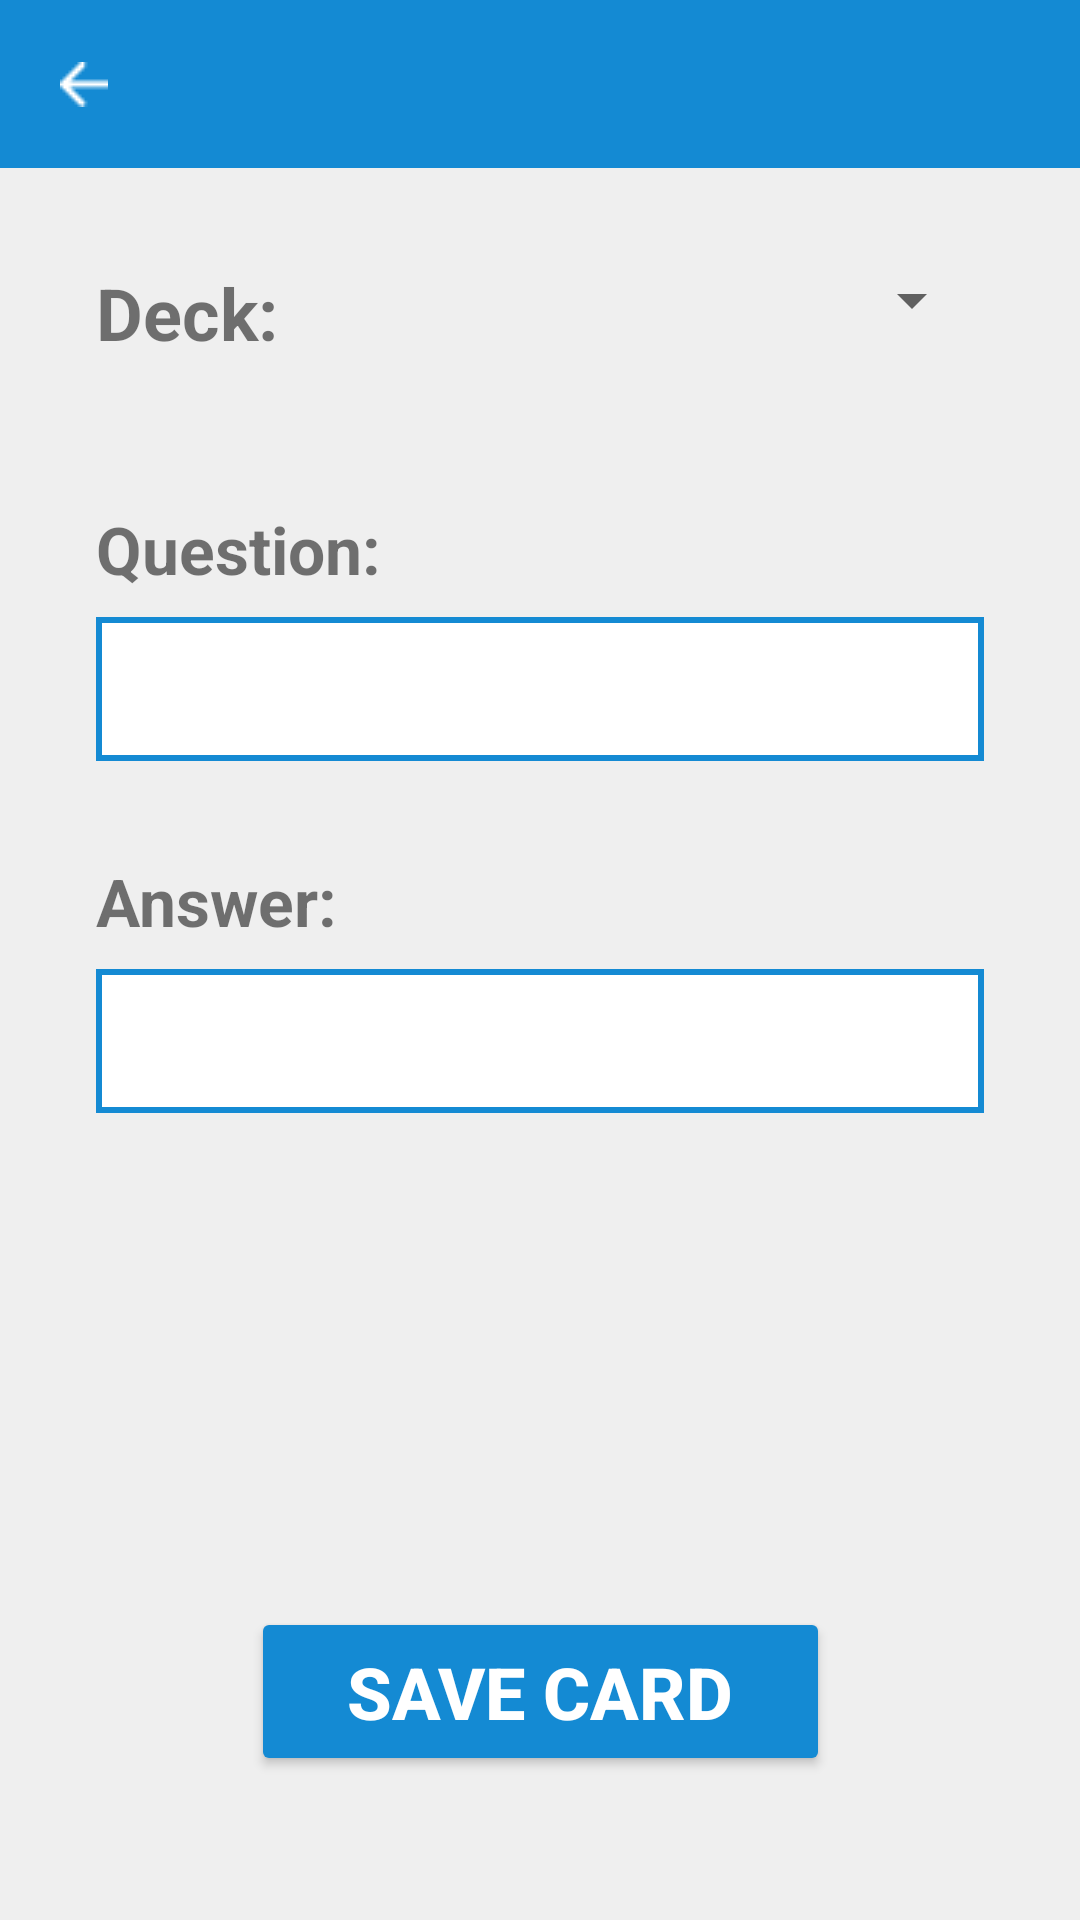

The Android layout XML behind this screen, and the referenced resources:
<!-- AndroidManifest.xml: application theme Theme.Isipkard -->
<!-- res/layout/activity_create_card.xml -->
<?xml version="1.0" encoding="utf-8"?>
<androidx.constraintlayout.widget.ConstraintLayout
    xmlns:android="http://schemas.android.com/apk/res/android"
    xmlns:app="http://schemas.android.com/apk/res-auto"
    android:layout_width="match_parent"
    android:layout_height="match_parent"
    android:background="#EFEFEF">

    
    <androidx.constraintlayout.widget.ConstraintLayout
        android:id="@+id/topBarAddCard"
        android:layout_width="0dp"
        android:layout_height="56dp"
        android:background="#148AD3"
        app:layout_constraintTop_toTopOf="parent"
        app:layout_constraintStart_toStartOf="parent"
        app:layout_constraintEnd_toEndOf="parent">

        <ImageButton
            android:id="@+id/btnBack"
            android:layout_width="24dp"
            android:layout_height="24dp"
            android:layout_marginStart="16dp"
            android:background="@null"
            android:src="@drawable/ic_back"
            android:contentDescription="Back"
            app:layout_constraintStart_toStartOf="parent"
            app:layout_constraintTop_toTopOf="parent"
            app:layout_constraintBottom_toBottomOf="parent"/>














    </androidx.constraintlayout.widget.ConstraintLayout>

    
    <TextView
        android:id="@+id/tvDeckLabel"
        android:layout_width="wrap_content"
        android:layout_height="wrap_content"
        android:text="Deck:"
        android:textSize="24sp"
        android:textStyle="bold"
        app:layout_constraintTop_toBottomOf="@id/topBarAddCard"
        android:layout_marginTop="32dp"
        android:layout_marginStart="32dp"
        app:layout_constraintStart_toStartOf="parent"/>

    <Spinner
        android:id="@+id/spinnerDecks"
        android:layout_width="0dp"
        android:layout_height="wrap_content"
        android:layout_marginStart="12dp"
        android:layout_marginEnd="32dp"
        app:layout_constraintStart_toEndOf="@id/tvDeckLabel"
        app:layout_constraintEnd_toEndOf="parent"
        app:layout_constraintTop_toTopOf="@id/tvDeckLabel"/>

    
    <TextView
        android:id="@+id/tvQuestionLabel"
        android:layout_width="wrap_content"
        android:layout_height="wrap_content"
        android:text="Question:"
        android:textSize="22sp"
        android:textStyle="bold"
        android:layout_marginTop="48dp"
        android:layout_marginStart="32dp"
        app:layout_constraintTop_toBottomOf="@id/tvDeckLabel"
        app:layout_constraintStart_toStartOf="parent"/>

    <EditText
        android:id="@+id/etQuestion"
        android:layout_width="0dp"
        android:layout_height="48dp"
        android:background="@drawable/edittext_border"
        android:padding="12dp"
        android:layout_marginStart="32dp"
        android:layout_marginEnd="32dp"
        android:layout_marginTop="8dp"
        app:layout_constraintTop_toBottomOf="@id/tvQuestionLabel"
        app:layout_constraintStart_toStartOf="parent"
        app:layout_constraintEnd_toEndOf="parent"/>

    
    <TextView
        android:id="@+id/tvAnswerLabel"
        android:layout_width="wrap_content"
        android:layout_height="wrap_content"
        android:text="Answer:"
        android:textSize="22sp"
        android:textStyle="bold"
        android:layout_marginTop="32dp"
        android:layout_marginStart="32dp"
        app:layout_constraintTop_toBottomOf="@id/etQuestion"
        app:layout_constraintStart_toStartOf="parent"/>

    <EditText
        android:id="@+id/etAnswer"
        android:layout_width="0dp"
        android:layout_height="48dp"
        android:background="@drawable/edittext_border"
        android:padding="12dp"
        android:layout_marginStart="32dp"
        android:layout_marginEnd="32dp"
        android:layout_marginTop="8dp"
        app:layout_constraintTop_toBottomOf="@id/tvAnswerLabel"
        app:layout_constraintStart_toStartOf="parent"
        app:layout_constraintEnd_toEndOf="parent"/>

    
    <Button
        android:id="@+id/btnSaveCard"
        android:layout_width="wrap_content"
        android:layout_height="wrap_content"
        android:text="Save Card"
        android:textSize="24sp"
        android:textStyle="bold"
        android:backgroundTint="#148AD3"
        android:textColor="#FFFFFF"
        android:paddingHorizontal="32dp"
        android:paddingVertical="12dp"
        app:layout_constraintBottom_toBottomOf="parent"
        android:layout_marginBottom="48dp"
        app:layout_constraintStart_toStartOf="parent"
        app:layout_constraintEnd_toEndOf="parent"/>

</androidx.constraintlayout.widget.ConstraintLayout>
<!-- resources referenced by this layout -->
<resources>
  <!-- drawable edittext_border (drawable) -->
  <shape xmlns:android="http://schemas.android.com/apk/res/android">
      <solid android:color="#FFFFFF"/>
      <stroke
          android:width="2dp"
          android:color="#148AD3"/>
  </shape>
  <!-- drawable ic_back: png bitmap (drawable, 242 bytes) -->
  <style name="Theme.Isipkard" parent="Base.Theme.Isipkard" />
  <style name="Base.Theme.Isipkard" parent="Theme.AppCompat.Light.NoActionBar">
          
          
      </style>
</resources>
